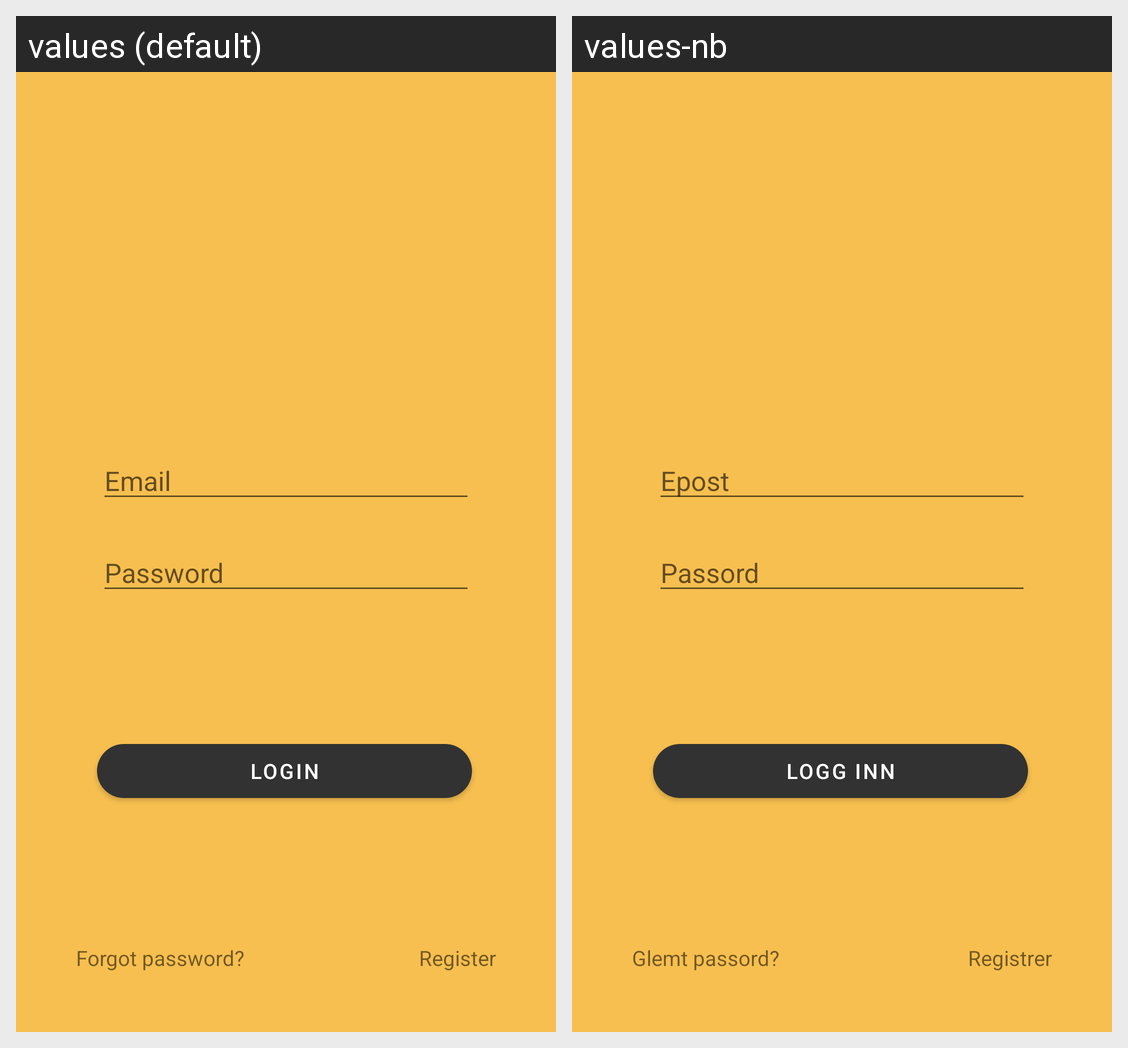

Translations of the strings shown on this Android screen, per locale in the grid:
Android screen res/layout/activity_login.xml rendered under 2 locales, left to right: values (default), values-nb. Device: Nexus 5 (rendered at 1080×1920; each locale shown at half size, 540×960, under a caption strip naming it); theme Theme.RecipeApp.
Strings drawn on this screen, with the default value and each locale's value (text and hints the layout hard-codes, and strings that could not be matched under every locale, appear in the picture but are not listed):

login_email
  values: Email
  values-nb: Epost

login_password
  values: Password
  values-nb: Passord

login_button
  values: Login
  values-nb: Logg inn

login_forgot_password
  values: Forgot password?
  values-nb: Glemt passord?

login_register
  values: Register
  values-nb: Registrer
